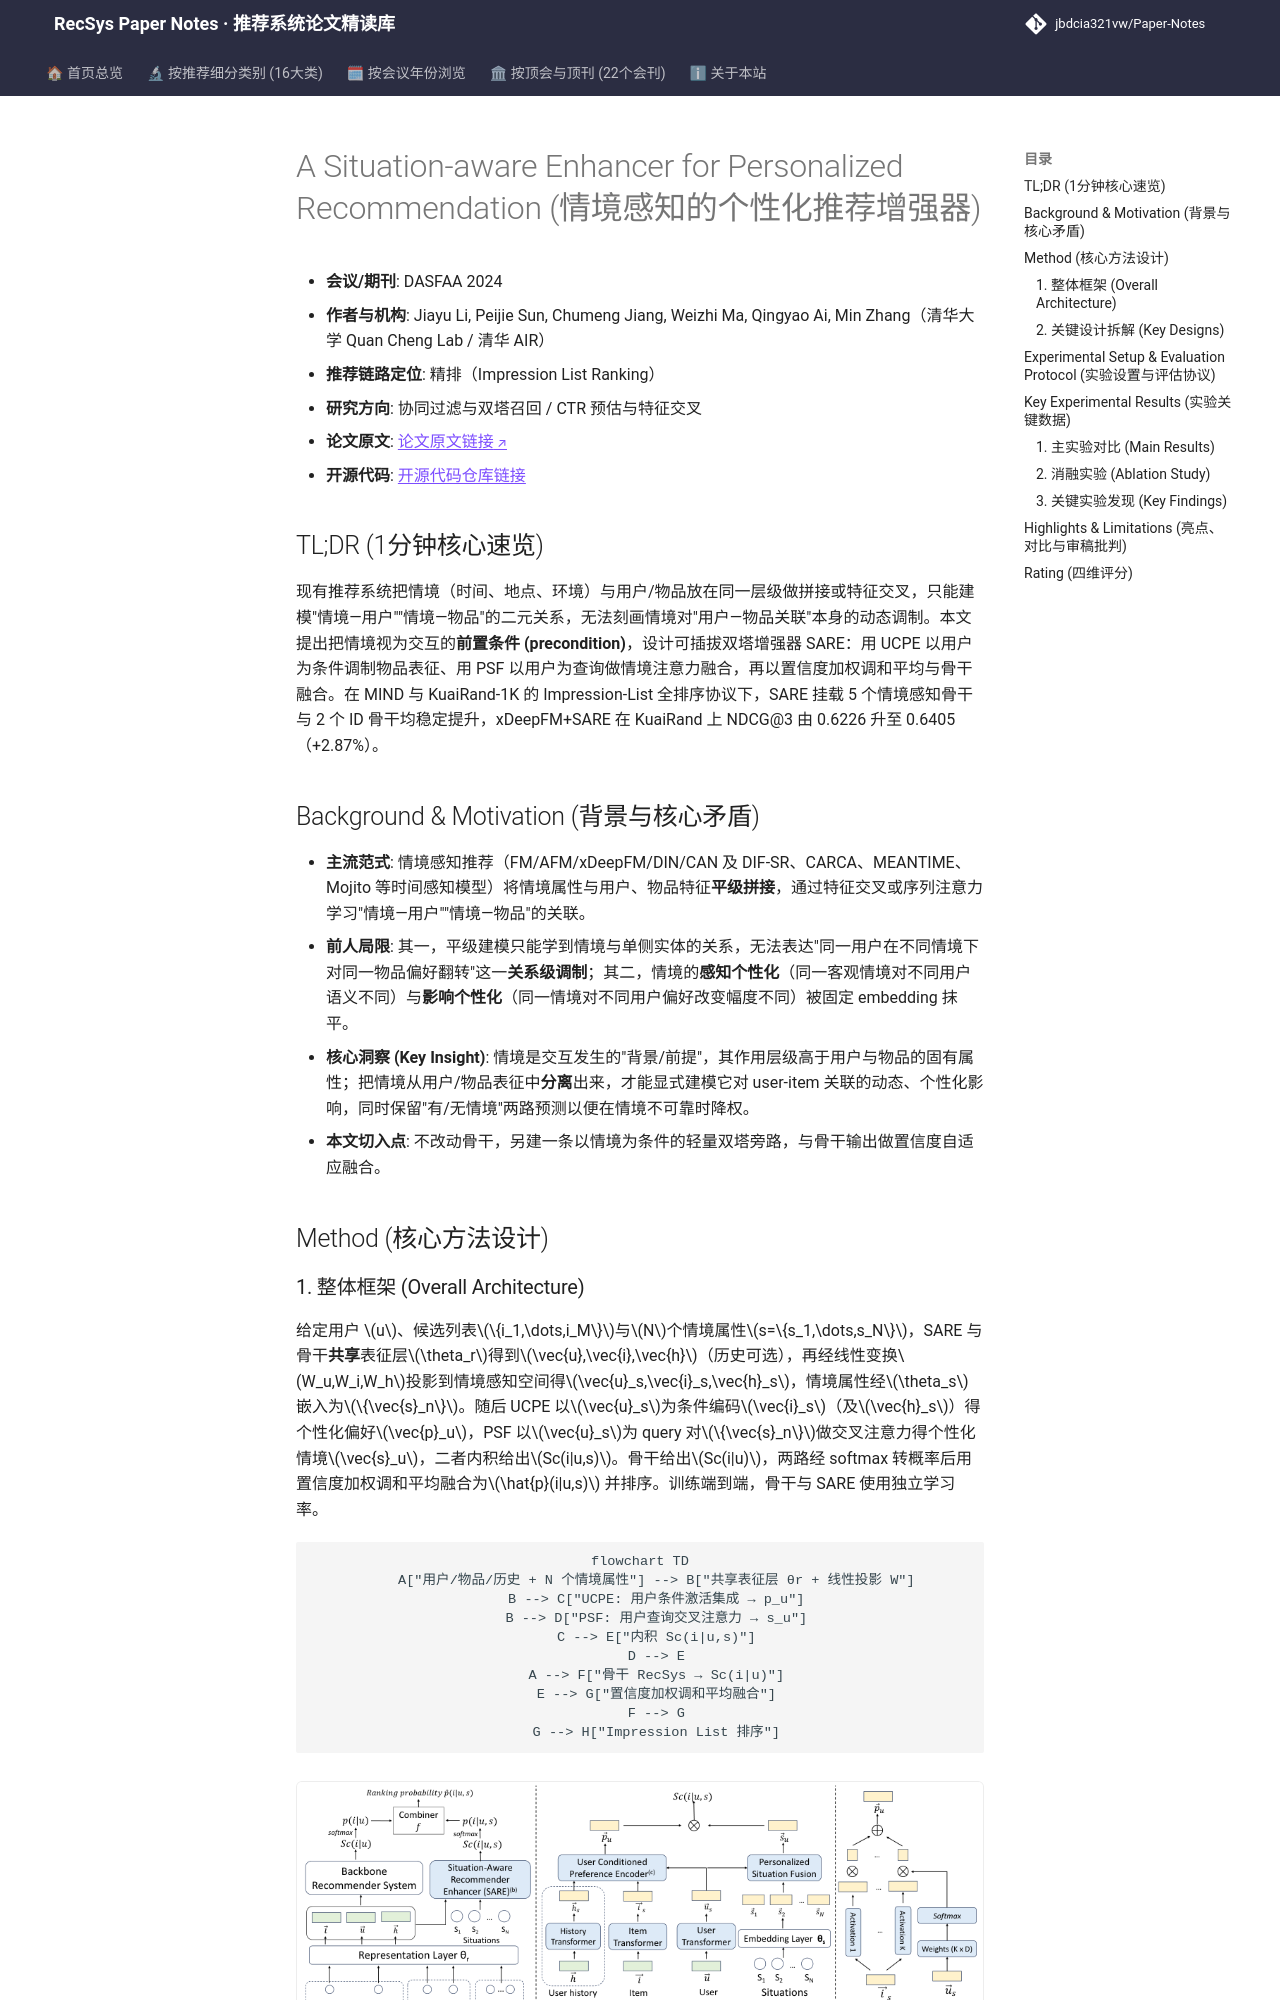

repository: jbdcia321vw/Paper-Notes · page: venues/DASFAA/2025/collaborative_filtering/a_situation_aware_enhancer_for_personalized_recommendation/index.html · generator: mkdocs

---
title: "[Paper Note] A Situation-aware Enhancer for Personalized Recommendation"
description: "[DASFAA 2024][协同过滤与双塔召回] 将情境视为交互前置条件，用可插拔双塔增强器 SARE 建模个性化情境感知与偏好影响，在 MIND/KuaiRand 上显著超越骨干与 SOTA。"
tags:
  - DASFAA
  - 协同过滤与双塔召回
  - 精排
  - 情境感知推荐
  - 条件神经网络
  - 可插拔增强器
date: 2026-11-14
venue: DASFAA
year: 2025
paper_url: "https://arxiv.org/abs/2403.18317"
code_url: "https://github.com/JiayuLi-997/SARE_DASFFA2024"
categories:
  - collaborative_filtering
  - ctr_feature_interaction
---

# A Situation-aware Enhancer for Personalized Recommendation (情境感知的个性化推荐增强器)

- **会议/期刊**: DASFAA 2024
- **作者与机构**: Jiayu Li, Peijie Sun, Chumeng Jiang, Weizhi Ma, Qingyao Ai, Min Zhang（清华大学 Quan Cheng Lab / 清华 AIR）
- **推荐链路定位**: 精排（Impression List Ranking）
- **研究方向**: 协同过滤与双塔召回 / CTR 预估与特征交叉
- **论文原文**: [论文原文链接](https://arxiv.org/abs/2403.18317v1)
- **开源代码**: [开源代码仓库链接](https://github.com/JiayuLi-997/SARE_DASFFA2024)

## TL;DR (1分钟核心速览)

现有推荐系统把情境（时间、地点、环境）与用户/物品放在同一层级做拼接或特征交叉，只能建模"情境—用户""情境—物品"的二元关系，无法刻画情境对"用户—物品关联"本身的动态调制。本文提出把情境视为交互的**前置条件 (precondition)**，设计可插拔双塔增强器 SARE：用 UCPE 以用户为条件调制物品表征、用 PSF 以用户为查询做情境注意力融合，再以置信度加权调和平均与骨干融合。在 MIND 与 KuaiRand-1K 的 Impression-List 全排序协议下，SARE 挂载 5 个情境感知骨干与 2 个 ID 骨干均稳定提升，xDeepFM+SARE 在 KuaiRand 上 NDCG@3 由 0.6226 升至 0.6405（+2.87%）。

## Background & Motivation (背景与核心矛盾)

- **主流范式**: 情境感知推荐（FM/AFM/xDeepFM/DIN/CAN 及 DIF-SR、CARCA、MEANTIME、Mojito 等时间感知模型）将情境属性与用户、物品特征**平级拼接**，通过特征交叉或序列注意力学习"情境—用户""情境—物品"的关联。
- **前人局限**: 其一，平级建模只能学到情境与单侧实体的关系，无法表达"同一用户在不同情境下对同一物品偏好翻转"这一**关系级调制**；其二，情境的**感知个性化**（同一客观情境对不同用户语义不同）与**影响个性化**（同一情境对不同用户偏好改变幅度不同）被固定 embedding 抹平。
- **核心洞察 (Key Insight)**: 情境是交互发生的"背景/前提"，其作用层级高于用户与物品的固有属性；把情境从用户/物品表征中**分离**出来，才能显式建模它对 user-item 关联的动态、个性化影响，同时保留"有/无情境"两路预测以便在情境不可靠时降权。
- **本文切入点**: 不改动骨干，另建一条以情境为条件的轻量双塔旁路，与骨干输出做置信度自适应融合。

## Method (核心方法设计)
